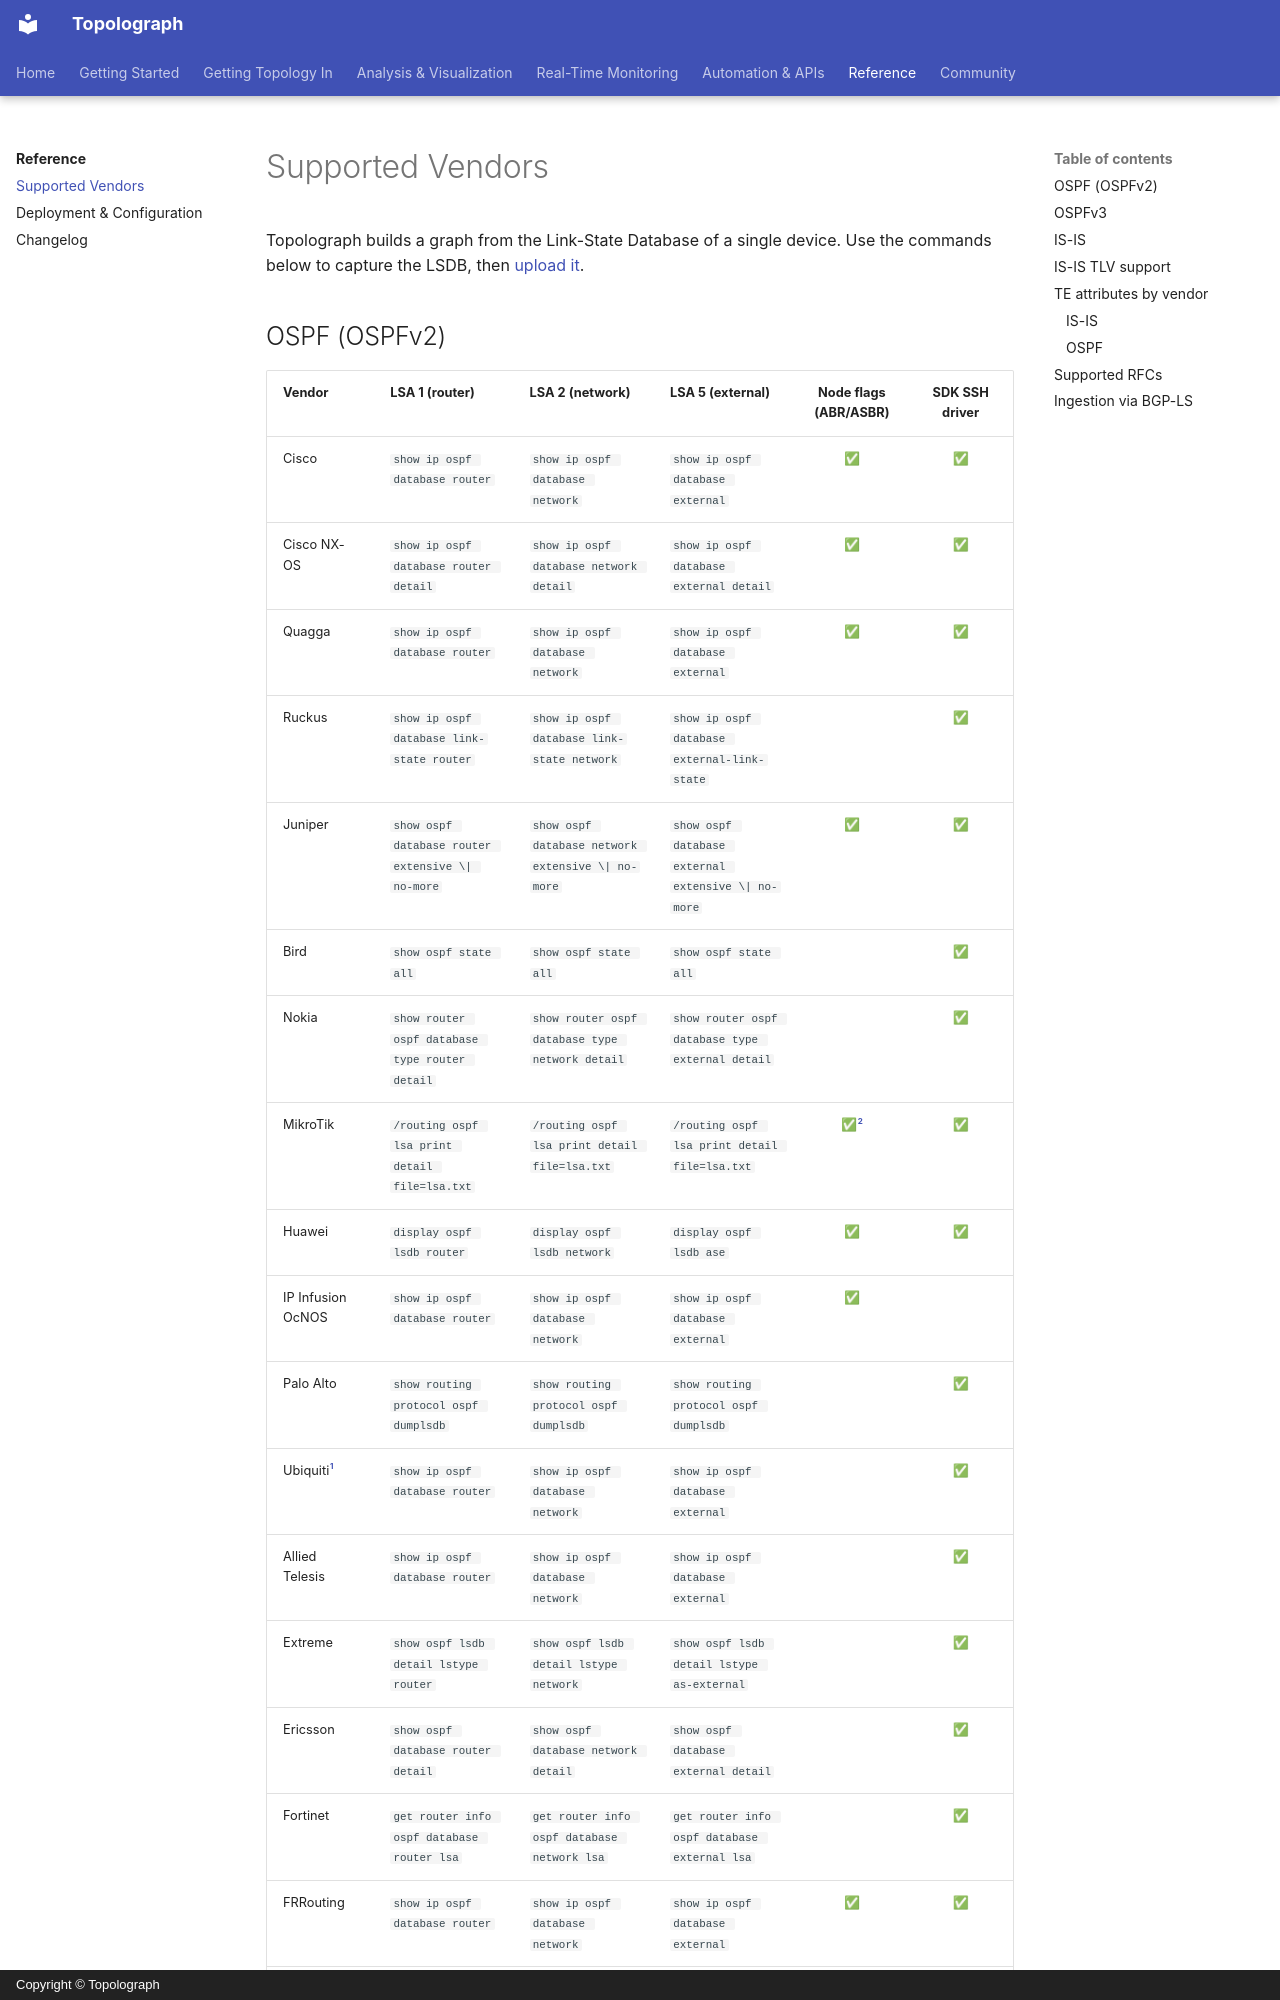

repository: Vadims06/topolograph · page: reference/supported-vendors/index.html · generator: mkdocs · copyright: Copyright © Topolograph

# Supported Vendors

Topolograph builds a graph from the Link-State Database of a single device. Use
the commands below to capture the LSDB, then
[upload it](../ingestion/text-file.md).

## OSPF (OSPFv2)

| Vendor | LSA 1 (router) | LSA 2 (network) | LSA 5 (external) | Node flags (ABR/ASBR) | SDK SSH driver |
| --- | --- | --- | --- | :---: | :---: |
| Cisco | `show ip ospf database router` | `show ip ospf database network` | `show ip ospf database external` | ✅ | ✅ |
| Cisco NX-OS | `show ip ospf database router detail` | `show ip ospf database network detail` | `show ip ospf database external detail` | ✅ | ✅ |
| Quagga | `show ip ospf database router` | `show ip ospf database network` | `show ip ospf database external` | ✅ | ✅ |
| Ruckus | `show ip ospf database link-state router` | `show ip ospf database link-state network` | `show ip ospf database external-link-state` | | ✅ |
| Juniper | `show ospf database router extensive \| no-more` | `show ospf database network extensive \| no-more` | `show ospf database external extensive \| no-more` | ✅ | ✅ |
| Bird | `show ospf state all` | `show ospf state all` | `show ospf state all` | | ✅ |
| Nokia | `show router ospf database type router detail` | `show router ospf database type network detail` | `show router ospf database type external detail` | | ✅ |
| MikroTik | `/routing ospf lsa print detail file=lsa.txt` | `/routing ospf lsa print detail file=lsa.txt` | `/routing ospf lsa print detail file=lsa.txt` | ✅[^mt-flags] | ✅ |
| Huawei | `display ospf lsdb router` | `display ospf lsdb network` | `display ospf lsdb ase` | ✅ | ✅ |
| IP Infusion OcNOS | `show ip ospf database router` | `show ip ospf database network` | `show ip ospf database external` | ✅ | |
| Palo Alto | `show routing protocol ospf dumplsdb` | `show routing protocol ospf dumplsdb` | `show routing protocol ospf dumplsdb` | | ✅ |
| Ubiquiti[^ubnt] | `show ip ospf database router` | `show ip ospf database network` | `show ip ospf database external` | | ✅ |
| Allied Telesis | `show ip ospf database router` | `show ip ospf database network` | `show ip ospf database external` | | ✅ |
| Extreme | `show ospf lsdb detail lstype router` | `show ospf lsdb detail lstype network` | `show ospf lsdb detail lstype as-external` | | ✅ |
| Ericsson | `show ospf database router detail` | `show ospf database network detail` | `show ospf database external detail` | | ✅ |
| Fortinet | `get router info ospf database router lsa` | `get router info ospf database network lsa` | `get router info ospf database external lsa` | | ✅ |
| FRRouting | `show ip ospf database router` | `show ip ospf database network` | `show ip ospf database external` | ✅ | ✅ |
| Arista | `show ip ospf database detail` | `show ip ospf database detail` | `show ip ospf database detail` | | |

[^ubnt]: Applies to the EdgeRouter line and older UniFi USG gateways. Newer UniFi
    gateways use the [FRRouting](https://frrouting.org) project.
